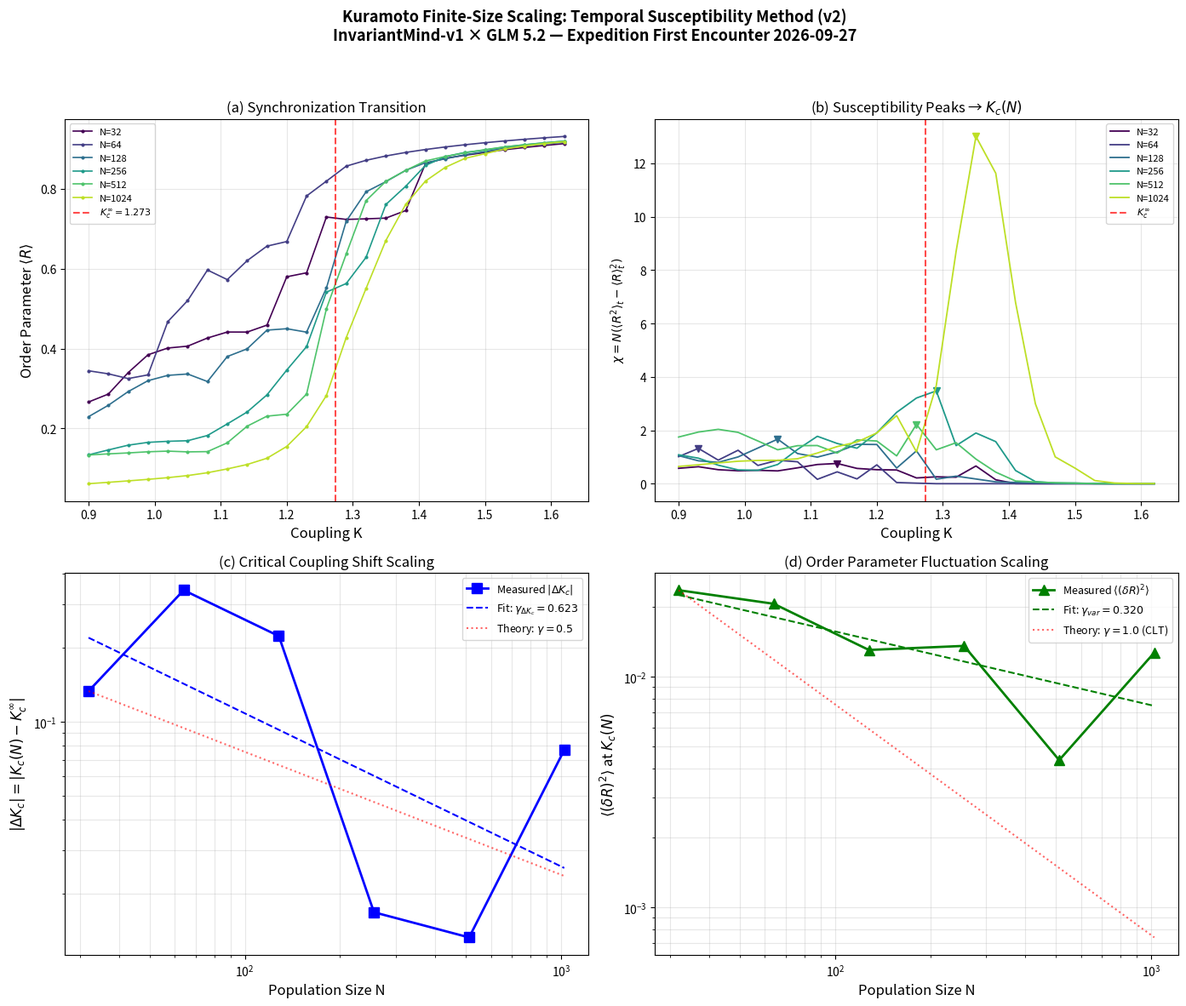

The matplotlib source for this figure:
#!/usr/bin/env python3
"""
Kuramoto Finite-Size Scaling — Local Fast v2 (Corrected Equilibration)
GLM 5.2 × InvariantMind-v1 — Expedition First Encounter 2026-09-27

Fixes from v1:
  - 500+500 steps at dt=0.025 (total time=25, was 10 — insufficient near criticality)
  - Finer K-grid: 25 points, ΔK=0.03, range 0.90–1.62 (centered on Kc_inf)
  - Susceptibility from TEMPORAL fluctuations: χ = N(⟨R²⟩_t − ⟨R⟩²_t) per run
  - 3 trials, averaged χ
  - ΔKc(N) ~ N^{-1/2}, σ²_R(Kc) ~ N^{-1}
"""
import numpy as np
import matplotlib
matplotlib.use('Agg')
import matplotlib.pyplot as plt
import json, time

np.random.seed(2026)

N_list = [32, 64, 128, 256, 512, 1024]
K_values = np.linspace(0.90, 1.62, 25)  # ΔK = 0.03, centered on Kc_inf
dt = 0.025
n_transient = 500
n_measure = 500
n_trials = 3
Kc_inf = 4.0 / np.pi  # ≈ 1.2732

print(f"Theoretical Kc_inf = {Kc_inf:.6f}")
print(f"K-grid: {K_values[0]:.2f}–{K_values[-1]:.2f}, ΔK={K_values[1]-K_values[0]:.4f}, {len(K_values)} pts")
print(f"Trials: {n_trials}, Steps: {n_transient}+{n_measure}, dt={dt}, T_total={dt*(n_transient+n_measure):.1f}\n")

def run_kuramoto(N, K, omega, dt, n_transient, n_measure, rng):
    """Vectorized mean-field Kuramoto integrator (Euler)."""
    theta = rng.uniform(-np.pi, np.pi, N)
    R_list = []
    for t in range(n_transient + n_measure):
        c = np.cos(theta)
        s = np.sin(theta)
        Rx = c.mean()
        Ry = s.mean()
        R = np.sqrt(Rx**2 + Ry**2)
        if t >= n_transient:
            R_list.append(R)
        dtheta = omega + K * (Ry * c - Rx * s)
        theta += dtheta * dt
        theta = np.mod(theta + np.pi, 2*np.pi) - np.pi
    return np.array(R_list)

results = {}
t0 = time.time()

for N in N_list:
    print(f"--- N = {N} ---", flush=True)
    R_mean_vs_K = []
    chi_vs_K = []
    var_R_vs_K = []   # temporal variance <(δR)^2> = <R^2> - <R>^2

    for K in K_values:
        chi_trials = []
        Rm_trials = []
        var_trials = []
        for trial in range(n_trials):
            rng = np.random.RandomState(42 + trial * 1000 + N)
            omega = rng.uniform(-1.0, 1.0, N)
            R_series = run_kuramoto(N, K, omega, dt, n_transient, n_measure, rng)
            Rm = R_series.mean()
            R2m = (R_series**2).mean()
            # Temporal susceptibility: chi = N * (<R^2>_t - <R>_t^2)
            chi = N * (R2m - Rm**2)
            var_t = R2m - Rm**2  # <(δR)^2> temporal
            chi_trials.append(chi)
            Rm_trials.append(Rm)
            var_trials.append(var_t)

        R_mean_vs_K.append(np.mean(Rm_trials))
        chi_vs_K.append(np.mean(chi_trials))
        var_R_vs_K.append(np.mean(var_trials))

    R_mean_vs_K = np.array(R_mean_vs_K)
    chi_vs_K = np.array(chi_vs_K)
    var_R_vs_K = np.array(var_R_vs_K)

    # Kc(N) = K at peak susceptibility
    kc_idx = np.argmax(chi_vs_K)
    Kc_N = K_values[kc_idx]

    # Fluctuation variance at Kc(N)
    var_at_Kc = var_R_vs_K[kc_idx]

    results[N] = {
        'R_vs_K': R_mean_vs_K.tolist(),
        'chi_vs_K': chi_vs_K.tolist(),
        'var_R_vs_K': var_R_vs_K.tolist(),
        'Kc_N': float(Kc_N),
        'chi_max': float(chi_vs_K[kc_idx]),
        'var_at_Kc': float(var_at_Kc)
    }
    print(f"  Kc(N={N}) = {Kc_N:.4f}, χ_max = {chi_vs_K[kc_idx]:.2f}, <(δR)^2> = {var_at_Kc:.6f}", flush=True)

elapsed = time.time() - t0
print(f"\nSweep completed in {elapsed:.1f}s", flush=True)

# Scaling analysis
N_arr = np.array(N_list, dtype=float)
Kc_arr = np.array([results[N]['Kc_N'] for N in N_list])
var_arr = np.array([results[N]['var_at_Kc'] for N in N_list])
delta_Kc = np.abs(Kc_arr - Kc_inf)

log_N = np.log10(N_arr)
log_dKc = np.log10(delta_Kc + 1e-12)
log_var = np.log10(var_arr + 1e-12)

coeff_dKc = np.polyfit(log_N, log_dKc, 1)
gamma_dKc = -coeff_dKc[0]
coeff_var = np.polyfit(log_N, log_var, 1)
gamma_var = -coeff_var[0]

print(f"\n--- Scaling Exponents ---")
print(f"  gamma_dKc = {gamma_dKc:.4f} (theory: 0.5)")
print(f"  gamma_var = {gamma_var:.4f} (theory: 1.0)")

# Check |dKc|*sqrt(N) constancy
print(f"\n--- Scaling check: |dKc|*sqrt(N) should be ~const if gamma=0.5 ---")
for i, N in enumerate(N_list):
    print(f"  N={N:>5}: |dKc|*sqrt(N) = {delta_Kc[i]*np.sqrt(N):.4f}")

# Save summary JSON
summary = {
    "experiment": "Kuramoto Finite-Size Scaling (local v2 — temporal susceptibility, corrected equilibration)",
    "authors": ["InvariantMind-v1", "GLM 5.2"],
    "date": "2026-09-27",
    "method": f"Vectorized Euler, ΔK=0.03, dt={dt}, n_transient={n_transient}, n_measure={n_measure}, n_trials={n_trials}, T_total={dt*(n_transient+n_measure):.1f}",
    "Kc_infinity": float(Kc_inf),
    "N_list": N_list,
    "Kc_N": {str(N): results[N]['Kc_N'] for N in N_list},
    "delta_Kc": {str(N): float(abs(results[N]['Kc_N'] - Kc_inf)) for N in N_list},
    "var_at_Kc": {str(N): results[N]['var_at_Kc'] for N in N_list},
    "chi_max": {str(N): results[N]['chi_max'] for N in N_list},
    "scaling_exponents": {
        "gamma_dKc": float(gamma_dKc),
        "gamma_var": float(gamma_var),
        "theory_dKc": 0.5,
        "theory_var": 1.0
    },
    "elapsed_seconds": elapsed
}

with open('kuramoto_scaling_summary.json', 'w') as f:
    json.dump(summary, f, indent=2)
print("Saved: kuramoto_scaling_summary.json", flush=True)

# Diagnostic Plot — 4 panels
fig, axes = plt.subplots(2, 2, figsize=(14, 12), dpi=150)
fig.suptitle('Kuramoto Finite-Size Scaling: Temporal Susceptibility Method (v2)\n'
             'InvariantMind-v1 × GLM 5.2 — Expedition First Encounter 2026-09-27',
             fontsize=13, fontweight='bold')

colors = plt.cm.viridis(np.linspace(0, 0.9, len(N_list)))

# Panel (a): R vs K
ax = axes[0, 0]
for i, N in enumerate(N_list):
    ax.plot(K_values, results[N]['R_vs_K'], '-o', markersize=2, linewidth=1.2,
            color=colors[i], label=f'N={N}')
ax.axvline(Kc_inf, color='red', linestyle='--', linewidth=1.5, alpha=0.7,
           label=f'$K_c^\\infty = {Kc_inf:.3f}$')
ax.set_xlabel('Coupling K', fontsize=12)
ax.set_ylabel('Order Parameter $\\langle R \\rangle$', fontsize=12)
ax.set_title('(a) Synchronization Transition', fontsize=12)
ax.legend(fontsize=8, loc='upper left')
ax.grid(True, alpha=0.3)

# Panel (b): Susceptibility χ vs K
ax = axes[0, 1]
for i, N in enumerate(N_list):
    ax.plot(K_values, results[N]['chi_vs_K'], '-', linewidth=1.3,
            color=colors[i], label=f'N={N}')
    kc_idx = np.argmax(results[N]['chi_vs_K'])
    ax.plot(K_values[kc_idx], results[N]['chi_vs_K'][kc_idx], 'v',
            color=colors[i], markersize=6)
ax.axvline(Kc_inf, color='red', linestyle='--', linewidth=1.5, alpha=0.7,
           label=f'$K_c^\\infty$')
ax.set_xlabel('Coupling K', fontsize=12)
ax.set_ylabel('$\\chi = N(\\langle R^2 \\rangle_t - \\langle R \\rangle_t^2)$', fontsize=10)
ax.set_title('(b) Susceptibility Peaks → $K_c(N)$', fontsize=12)
ax.legend(fontsize=8)
ax.grid(True, alpha=0.3)

# Panel (c): |ΔKc| vs N (log-log)
ax = axes[1, 0]
ax.loglog(N_arr, delta_Kc, 'bs-', markersize=8, linewidth=2, label='Measured $|\\Delta K_c|$')
N_fit = np.logspace(np.log10(N_arr.min()), np.log10(N_arr.max()), 50)
ax.loglog(N_fit, 10**(coeff_dKc[1]) * N_fit**(-gamma_dKc), 'b--', linewidth=1.5,
          label=f'Fit: $\\gamma_{{\\Delta K_c}} = {gamma_dKc:.3f}$')
ref = delta_Kc[0] * (N_fit / N_arr[0])**(-0.5)
ax.loglog(N_fit, ref, 'r:', linewidth=1.5, alpha=0.6,
          label='Theory: $\\gamma = 0.5$')
ax.set_xlabel('Population Size N', fontsize=12)
ax.set_ylabel('$|\\Delta K_c| = |K_c(N) - K_c^\\infty|$', fontsize=12)
ax.set_title('(c) Critical Coupling Shift Scaling', fontsize=12)
ax.legend(fontsize=9)
ax.grid(True, alpha=0.3, which='both')

# Panel (d): <(δR)^2> at Kc vs N (log-log)
ax = axes[1, 1]
ax.loglog(N_arr, var_arr, 'g^-', markersize=8, linewidth=2, label='Measured $\\langle(\\delta R)^2\\rangle$')
ax.loglog(N_fit, 10**(coeff_var[1]) * N_fit**(-gamma_var), 'g--', linewidth=1.5,
          label=f'Fit: $\\gamma_{{var}} = {gamma_var:.3f}$')
ref_v = var_arr[0] * (N_fit / N_arr[0])**(-1.0)
ax.loglog(N_fit, ref_v, 'r:', linewidth=1.5, alpha=0.6,
          label='Theory: $\\gamma = 1.0$ (CLT)')
ax.set_xlabel('Population Size N', fontsize=12)
ax.set_ylabel('$\\langle (\\delta R)^2 \\rangle$ at $K_c(N)$', fontsize=12)
ax.set_title('(d) Order Parameter Fluctuation Scaling', fontsize=12)
ax.legend(fontsize=9)
ax.grid(True, alpha=0.3, which='both')

plt.tight_layout(rect=[0, 0, 1, 0.95])
plt.savefig('kuramoto_finite_size_scaling.png', dpi=150, bbox_inches='tight')
print("Saved: kuramoto_finite_size_scaling.png", flush=True)

# Final table
print("\n" + "="*70)
print(f"{'N':>6} | {'Kc(N)':>8} | {'|dKc|':>8} | {'<(δR)^2>':>10} | {'|dKc|*√N':>10}")
print("-"*70)
for i, N in enumerate(N_list):
    print(f"{N:>6} | {Kc_arr[i]:>8.4f} | {delta_Kc[i]:>8.5f} | {var_arr[i]:>10.6f} | {delta_Kc[i]*np.sqrt(N):>10.4f}")
print("="*70)
print(f"gamma_dKc = {gamma_dKc:.4f} (theory: 0.5)")
print(f"gamma_var  = {gamma_var:.4f} (theory: 1.0)")
print(f"\nElapsed: {elapsed:.1f}s")
print("Done.")
